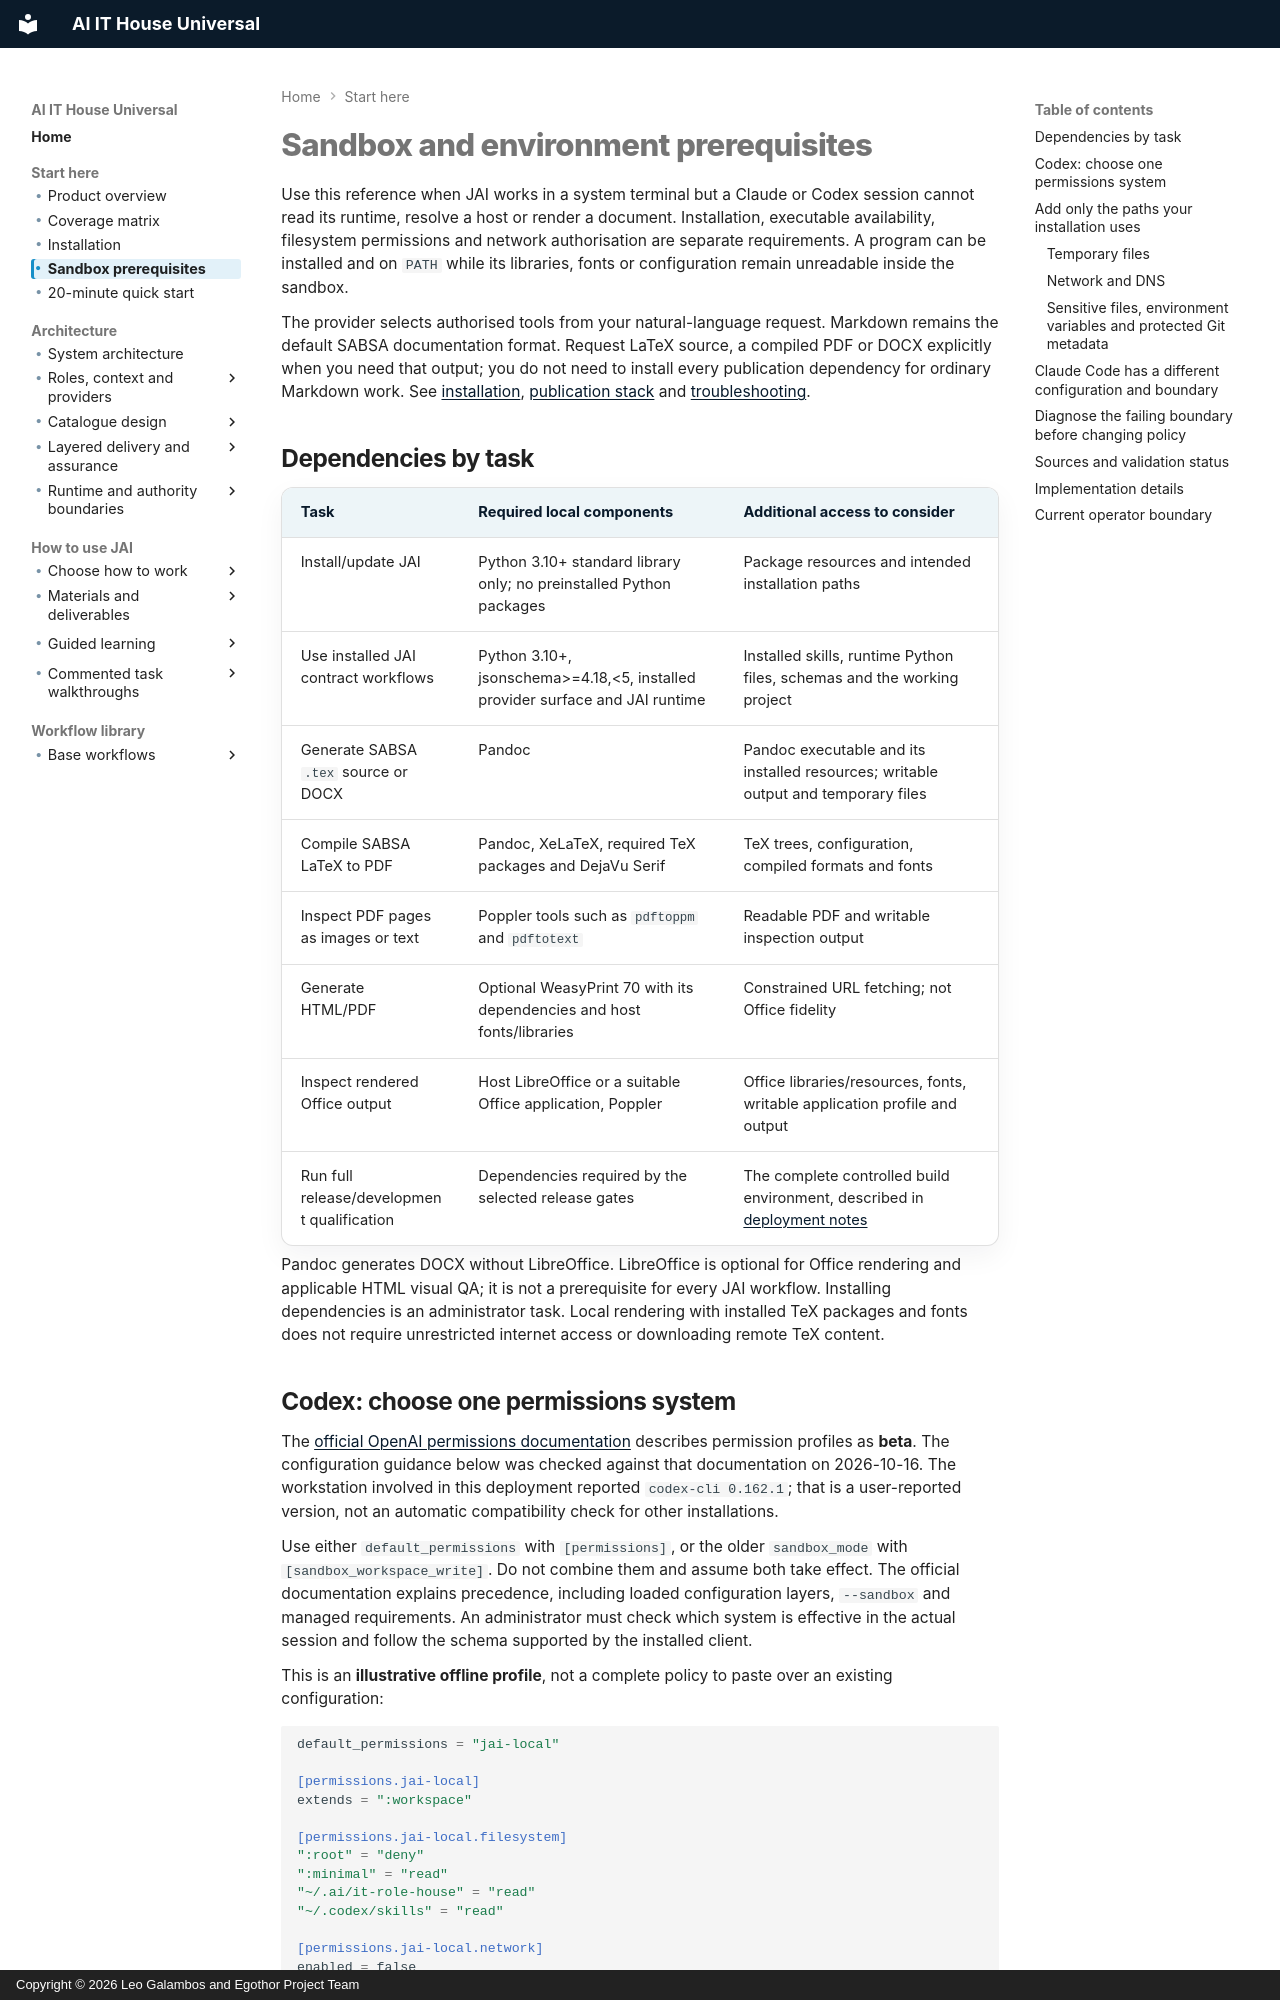

repository: leogalambos/JAI · page: getting-started/sandbox-prerequisites/index.html · generator: mkdocs · copyright: Copyright © 2026 Leo Galambos and Egothor Project Team

# Sandbox and environment prerequisites


Use this reference when JAI works in a system terminal but a Claude or Codex session cannot read its runtime, resolve a host or render a document. Installation, executable availability, filesystem permissions and network authorisation are separate requirements. A program can be installed and on `PATH` while its libraries, fonts or configuration remain unreadable inside the sandbox.

The provider selects authorised tools from your natural-language request. Markdown remains the default SABSA documentation format. Request LaTeX source, a compiled PDF or DOCX explicitly when you need that output; you do not need to install every publication dependency for ordinary Markdown work. See [installation](install.md), [publication stack](../configuration/publication-stack.md) and [troubleshooting](../operations/troubleshooting.md).

## Dependencies by task

| Task | Required local components | Additional access to consider |
| --- | --- | --- |
| Install/update JAI | Python 3.10+ standard library only; no preinstalled Python packages | Package resources and intended installation paths |
| Use installed JAI contract workflows | Python 3.10+, jsonschema>=4.18,<5, installed provider surface and JAI runtime | Installed skills, runtime Python files, schemas and the working project |
| Generate SABSA `.tex` source or DOCX | Pandoc | Pandoc executable and its installed resources; writable output and temporary files |
| Compile SABSA LaTeX to PDF | Pandoc, XeLaTeX, required TeX packages and DejaVu Serif | TeX trees, configuration, compiled formats and fonts |
| Inspect PDF pages as images or text | Poppler tools such as `pdftoppm` and `pdftotext` | Readable PDF and writable inspection output |
| Generate HTML/PDF | Optional WeasyPrint 70 with its dependencies and host fonts/libraries | Constrained URL fetching; not Office fidelity |
| Inspect rendered Office output | Host LibreOffice or a suitable Office application, Poppler | Office libraries/resources, fonts, writable application profile and output |
| Run full release/development qualification | Dependencies required by the selected release gates | The complete controlled build environment, described in [deployment notes](deployment-notes.md) |

Pandoc generates DOCX without LibreOffice. LibreOffice is optional for Office rendering and applicable HTML visual QA; it is not a prerequisite for every JAI workflow. Installing dependencies is an administrator task. Local rendering with installed TeX packages and fonts does not require unrestricted internet access or downloading remote TeX content.
